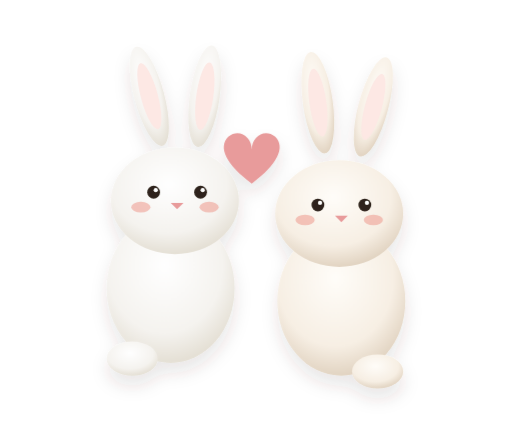
t = 0.00 s
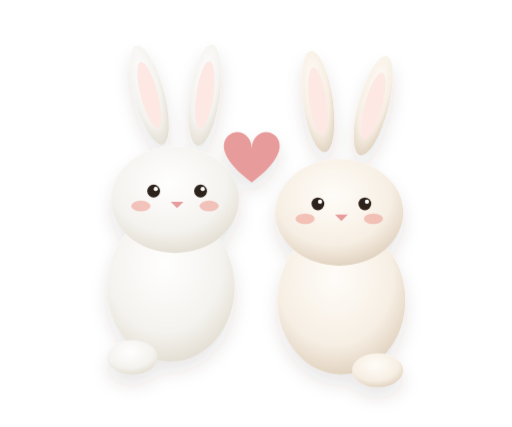
t = 0.88 s
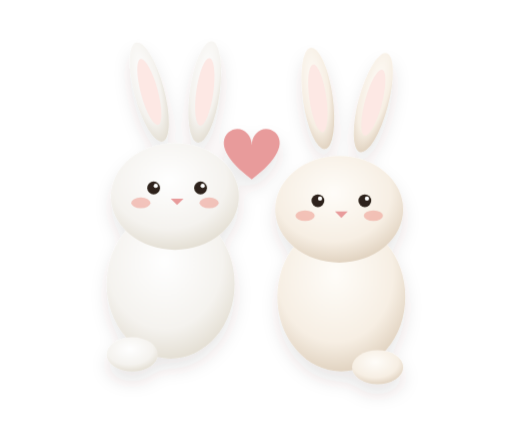
t = 1.75 s
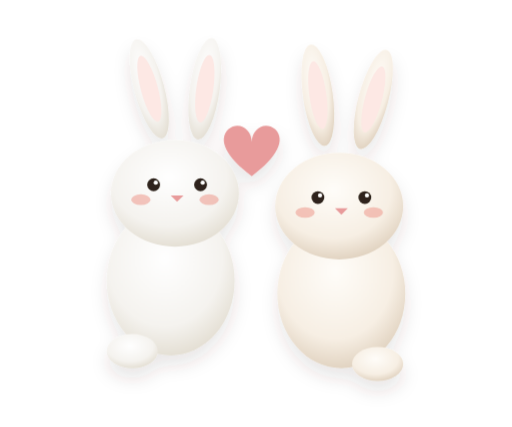
t = 2.63 s

The animated SVG that drew these frames (rendered in a browser with its animation timeline set to each time). Animation: 1 CSS @keyframes rule; one cycle of 3.50 s, repeats indefinitely.

<svg xmlns="http://www.w3.org/2000/svg" viewBox="0 0 240 200" width="100%" height="100%">
  <defs>
    <radialGradient id="bunnyPair1" cx="45%" cy="35%" r="65%">
      <stop offset="0%" stop-color="#FFFFFF"/>
      <stop offset="70%" stop-color="#F5F3EF"/>
      <stop offset="100%" stop-color="#E5E0D5"/>
    </radialGradient>
    <radialGradient id="bunnyPair2" cx="45%" cy="35%" r="65%">
      <stop offset="0%" stop-color="#FFFDF9"/>
      <stop offset="70%" stop-color="#F7EFE4"/>
      <stop offset="100%" stop-color="#E2D4C2"/>
    </radialGradient>
    <filter id="pairShadow" x="-15%" y="-15%" width="130%" height="130%">
      <feDropShadow dx="0" dy="5" stdDeviation="4" flood-color="#4E3B27" flood-opacity="0.12"/>
    </filter>
  </defs>

  <style>
    .bunny-pair-anim {
      animation: cuddleBob 3.5s ease-in-out infinite alternate;
      transform-origin: 120px 140px;
    }
    @keyframes cuddleBob {
      0% { transform: translateY(0); }
      100% { transform: translateY(-4px); }
    }
  </style>

  <g class="bunny-pair-anim" filter="url(#pairShadow)">
    <!-- ================= LEFT BUNNY ================= -->
    <g transform="translate(-10, 0)">
      <!-- Ears -->
      <ellipse cx="80" cy="45" rx="7" ry="24" transform="rotate(-15 80 45)" fill="url(#bunnyPair1)"/>
      <ellipse cx="80" cy="45" rx="4" ry="16" transform="rotate(-15 80 45)" fill="#FDE8E4"/>
      <ellipse cx="106" cy="45" rx="7" ry="24" transform="rotate(8 106 45)" fill="url(#bunnyPair1)"/>
      <ellipse cx="106" cy="45" rx="4" ry="16" transform="rotate(8 106 45)" fill="#FDE8E4"/>
      <!-- Body -->
      <ellipse cx="90" cy="135" rx="30" ry="35" fill="url(#bunnyPair1)"/>
      <ellipse cx="72" cy="168" rx="12" ry="8" fill="url(#bunnyPair1)"/>
      <!-- Head -->
      <ellipse cx="92" cy="94" rx="30" ry="25" fill="url(#bunnyPair1)"/>
      <!-- Face -->
      <circle cx="82" cy="90" r="3" fill="#2E241A"/>
      <circle cx="83" cy="89" r="1" fill="#FFFFFF"/>
      <circle cx="104" cy="90" r="3" fill="#2E241A"/>
      <circle cx="105" cy="89" r="1" fill="#FFFFFF"/>
      <polygon points="93,98 90,95 96,95" fill="#E89B9B"/>
      <!-- Blush -->
      <ellipse cx="76" cy="97" rx="4.5" ry="2.5" fill="#EFA094" opacity="0.6"/>
      <ellipse cx="108" cy="97" rx="4.5" ry="2.5" fill="#EFA094" opacity="0.6"/>
    </g>

    <!-- ================= RIGHT BUNNY (CUDDLED CLOSE) ================= -->
    <g transform="translate(15, 6)">
      <!-- Ears -->
      <ellipse cx="134" cy="42" rx="7" ry="24" transform="rotate(-8 134 42)" fill="url(#bunnyPair2)"/>
      <ellipse cx="134" cy="42" rx="4" ry="16" transform="rotate(-8 134 42)" fill="#FDE8E4"/>
      <ellipse cx="160" cy="44" rx="7" ry="24" transform="rotate(15 160 44)" fill="url(#bunnyPair2)"/>
      <ellipse cx="160" cy="44" rx="4" ry="16" transform="rotate(15 160 44)" fill="#FDE8E4"/>
      <!-- Body -->
      <ellipse cx="145" cy="135" rx="30" ry="35" fill="url(#bunnyPair2)"/>
      <ellipse cx="162" cy="168" rx="12" ry="8" fill="url(#bunnyPair2)"/>
      <!-- Head -->
      <ellipse cx="144" cy="94" rx="30" ry="25" fill="url(#bunnyPair2)"/>
      <!-- Face -->
      <circle cx="134" cy="90" r="3" fill="#2E241A"/>
      <circle cx="135" cy="89" r="1" fill="#FFFFFF"/>
      <circle cx="156" cy="90" r="3" fill="#2E241A"/>
      <circle cx="157" cy="89" r="1" fill="#FFFFFF"/>
      <polygon points="145,98 142,95 148,95" fill="#E89B9B"/>
      <!-- Blush -->
      <ellipse cx="128" cy="97" rx="4.5" ry="2.5" fill="#EFA094" opacity="0.6"/>
      <ellipse cx="160" cy="97" rx="4.5" ry="2.5" fill="#EFA094" opacity="0.6"/>
    </g>

    <!-- Soft Heart between them -->
    <g transform="translate(118, 70)">
      <path d="M 0 0 C 0 -6 -6 -10 -11 -6 C -16 -1 -12 7 0 16 C 12 7 16 -1 11 -6 C 6 -10 0 -6 0 0 Z" fill="#E89B9B"/>
    </g>
  </g>
</svg>
